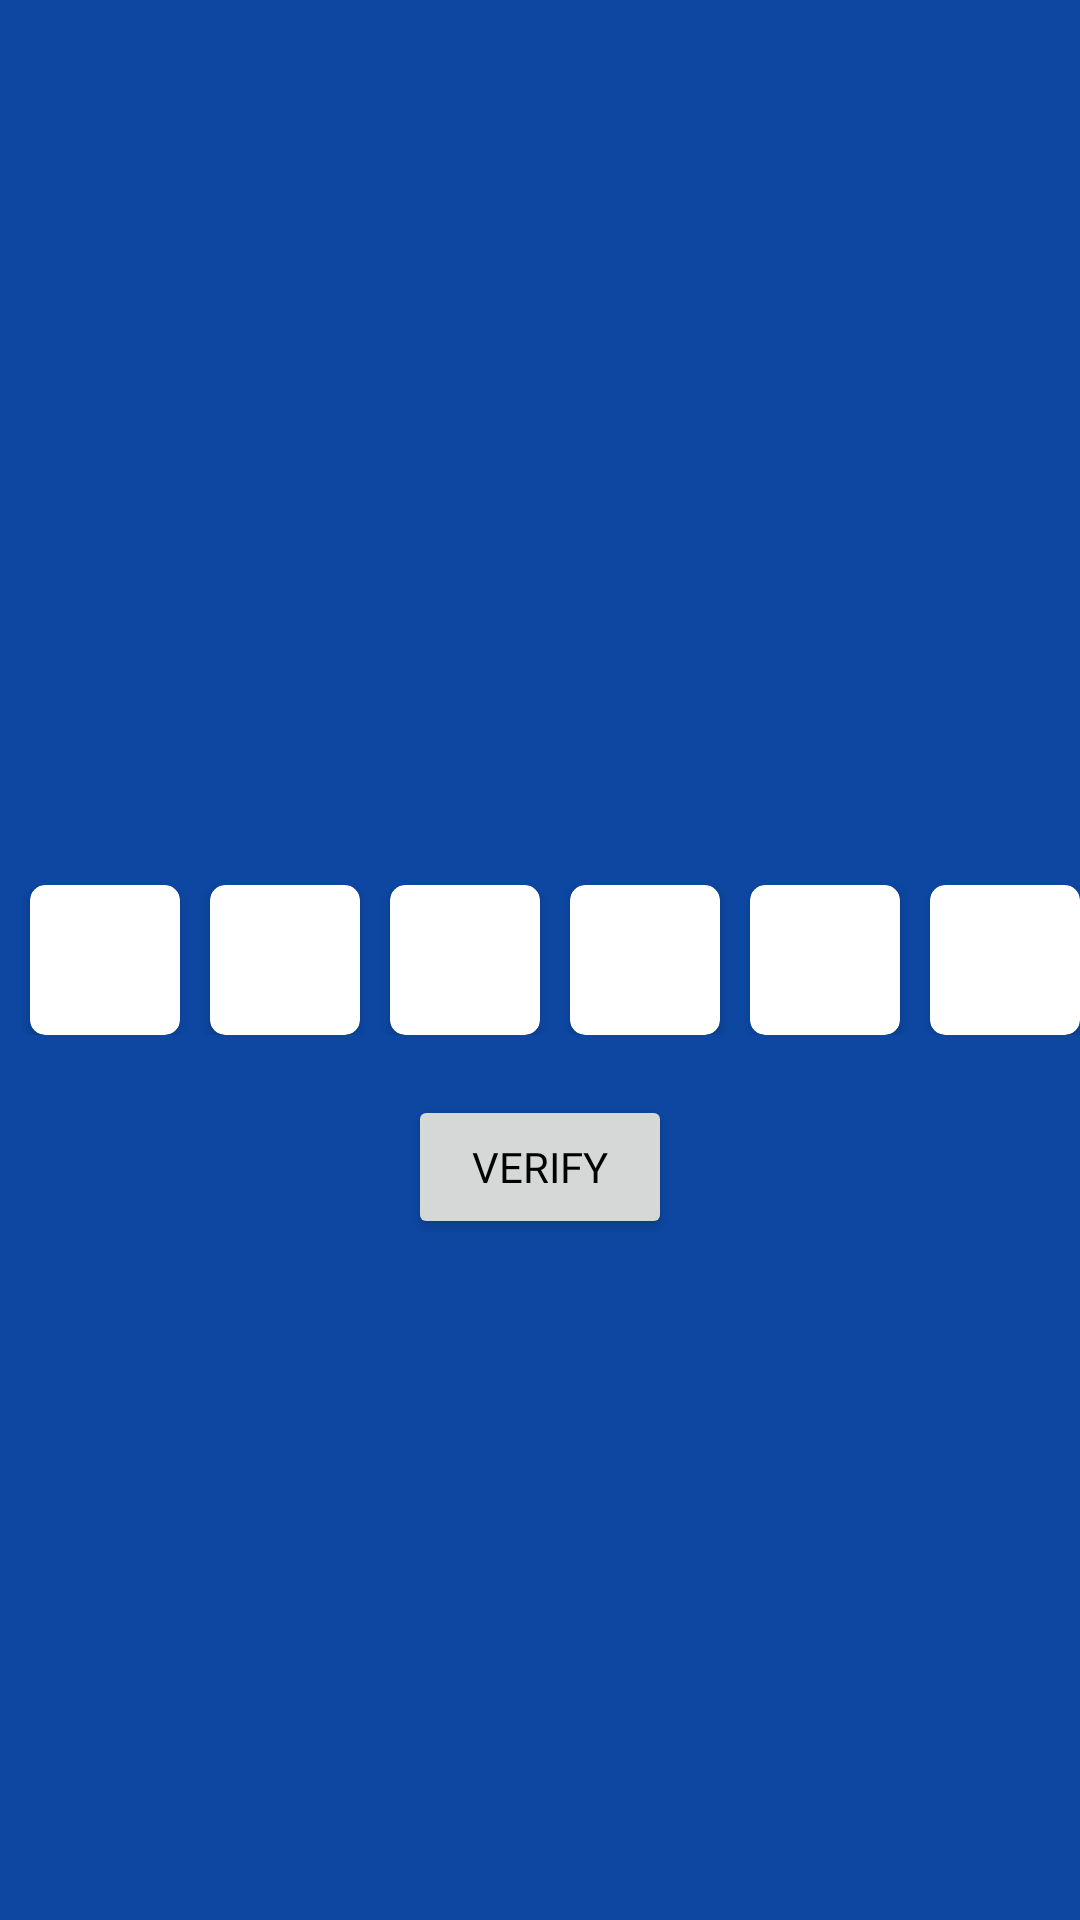

Write the Android layout XML for this screen, with the resource values it uses.
<!-- AndroidManifest.xml: application theme Theme.Admin -->
<!-- res/layout/activity_otp.xml -->
<?xml version="1.0" encoding="utf-8"?>
<androidx.constraintlayout.widget.ConstraintLayout xmlns:android="http://schemas.android.com/apk/res/android"
    xmlns:app="http://schemas.android.com/apk/res-auto"
    android:layout_width="match_parent"
    android:layout_height="match_parent"
    android:background="@color/blue"
    android:layout_gravity="center_horizontal">


    <LinearLayout
        android:id="@+id/ll1"
        android:layout_width="match_parent"
        android:layout_height="50dp"
        app:layout_constraintBottom_toBottomOf="parent"

        app:layout_constraintTop_toTopOf="parent"
        app:layout_constraintStart_toStartOf="parent"
        app:layout_constraintEnd_toEndOf="parent"

        android:gravity="center_horizontal"


        >

        <androidx.constraintlayout.widget.ConstraintLayout
            android:layout_width="wrap_content"
            android:layout_height="match_parent"
            >







        <androidx.cardview.widget.CardView
            android:id="@+id/card1"
            android:layout_width="50dp"
            android:layout_height="50dp"


            app:cardCornerRadius="5dp"



            app:layout_constraintBottom_toBottomOf="parent"
            app:layout_constraintStart_toStartOf="parent"
            app:layout_constraintTop_toTopOf="parent"

            android:layout_marginStart="10dp"

            >


            <EditText
                android:id="@+id/edt1"
                android:layout_width="match_parent"
                android:layout_height="match_parent"
                android:background="@color/transparent"
                android:gravity="center"
                android:textColor="@color/black"
                android:maxLength="1"
                android:nextFocusForward="@+id/edt2"

                android:textStyle="bold"
                android:inputType="number"/>


        </androidx.cardview.widget.CardView>



        <androidx.cardview.widget.CardView
            android:id="@+id/card2"
            android:layout_width="50dp"
            android:layout_height="50dp"
            app:cardCornerRadius="5dp"
            app:layout_constraintBottom_toBottomOf="parent"
            app:layout_constraintStart_toEndOf="@+id/card1"
            app:layout_constraintTop_toTopOf="parent"
            android:layout_marginStart="10dp"


            >
            <EditText
                android:id="@+id/edt2"
                android:layout_width="match_parent"
                android:layout_height="match_parent"
                android:background="@color/transparent"
                android:gravity="center"
                android:textColor="@color/black"

                android:maxLength="1"

                android:textStyle="bold"
                android:inputType="number"/>


        </androidx.cardview.widget.CardView>


        <androidx.cardview.widget.CardView
            android:id="@+id/card3"
            android:layout_width="50dp"
            android:layout_height="50dp"


            app:cardCornerRadius="5dp"

            app:layout_constraintBottom_toBottomOf="parent"


            app:layout_constraintStart_toEndOf="@+id/card2"
            app:layout_constraintTop_toTopOf="parent"

            android:layout_marginStart="10dp"


            >

            <EditText
                android:id="@+id/edt3"
                android:layout_width="match_parent"
                android:layout_height="match_parent"
                android:background="@color/transparent"
                android:gravity="center"
                android:textColor="@color/black"
                android:fontFamily="@font/montserrat"
                android:imeOptions="actionNext"
                android:maxLength="1"
                android:textStyle="bold"
                android:inputType="number"/>

        </androidx.cardview.widget.CardView>



        <androidx.cardview.widget.CardView
            android:id="@+id/card4"
            android:layout_width="50dp"
            android:layout_height="50dp"


            app:cardCornerRadius="5dp"

            app:layout_constraintBottom_toBottomOf="parent"


            app:layout_constraintStart_toEndOf="@+id/card3"
            app:layout_constraintTop_toTopOf="parent"

            android:layout_marginStart="10dp"


            >


            <EditText
                android:id="@+id/edt4"
                android:layout_width="match_parent"
                android:layout_height="match_parent"
                android:background="@color/transparent"
                android:gravity="center"
                android:textColor="@color/black"
                android:imeOptions="actionNext"
                android:fontFamily="@font/montserrat"
                android:maxLength="1"
                android:textStyle="bold"
                android:inputType="number"/>
        </androidx.cardview.widget.CardView>

            <androidx.cardview.widget.CardView
                android:id="@+id/card5"
                android:layout_width="50dp"
                android:layout_height="50dp"


                app:cardCornerRadius="5dp"

                app:layout_constraintBottom_toBottomOf="parent"


                app:layout_constraintStart_toEndOf="@+id/card4"
                app:layout_constraintTop_toTopOf="parent"

                android:layout_marginStart="10dp"


                >
                <EditText
                    android:id="@+id/edt5"
                    android:layout_width="match_parent"
                    android:layout_height="match_parent"
                    android:background="@color/transparent"
                    android:gravity="center"
                    android:textColor="@color/black"
                    android:maxLength="1"
                    android:imeOptions="actionNext"
                    android:fontFamily="@font/montserrat"
                    android:textStyle="bold"
                    android:inputType="number"/>

            </androidx.cardview.widget.CardView>


            <androidx.cardview.widget.CardView
                android:id="@+id/card6"
                android:layout_width="50dp"
                android:layout_height="50dp"


                app:cardCornerRadius="5dp"

                app:layout_constraintBottom_toBottomOf="parent"


                app:layout_constraintStart_toEndOf="@+id/card5"
                app:layout_constraintTop_toTopOf="parent"

                android:layout_marginStart="10dp"


                >


                <EditText
                    android:id="@+id/edt6"
                    android:layout_width="match_parent"
                    android:layout_height="match_parent"
                    android:background="@color/transparent"
                    android:gravity="center"
                    android:textColor="@color/black"
                    android:imeOptions="actionNext"
                    android:fontFamily="@font/montserrat"
                    android:textStyle="bold"
                    android:maxLength="1"
                    android:inputType="number"/>
            </androidx.cardview.widget.CardView>

        </androidx.constraintlayout.widget.ConstraintLayout>

    </LinearLayout>

    <Button
        android:id="@+id/btn1"
        android:layout_width="wrap_content"
        android:layout_height="wrap_content"
        app:layout_constraintStart_toStartOf="parent"
        app:layout_constraintEnd_toEndOf="parent"
        app:layout_constraintTop_toBottomOf="@+id/ll1"
        android:text="Verify"
        android:fontFamily="@font/montserrat"
        android:layout_marginTop="20dp"
        android:textColor="@color/black"/>









</androidx.constraintlayout.widget.ConstraintLayout>
<!-- resources referenced by this layout -->
<resources>
  <color name="black">#000000</color>
  <color name="blue">#0D47A1</color>
  <color name="transparent">#00000000</color>
  <style name="Theme.Admin" parent="Theme.MaterialComponents.DayNight.NoActionBar">
          
          <item name="colorPrimary">@color/color3</item>
          <item name="colorPrimaryVariant">@color/color3</item>
          <item name="colorOnPrimary">@color/white</item>
          
          <item name="colorSecondary">@color/color3</item>
          <item name="colorSecondaryVariant">@color/color3</item>
          <item name="colorOnSecondary">@color/black</item>
          
          <item name="android:statusBarColor" tools:targetApi="l">?attr/colorPrimaryVariant</item>
          
      </style>
  <color name="color3">#2291d2</color>
  <color name="white">#FFFFFF</color>
</resources>
